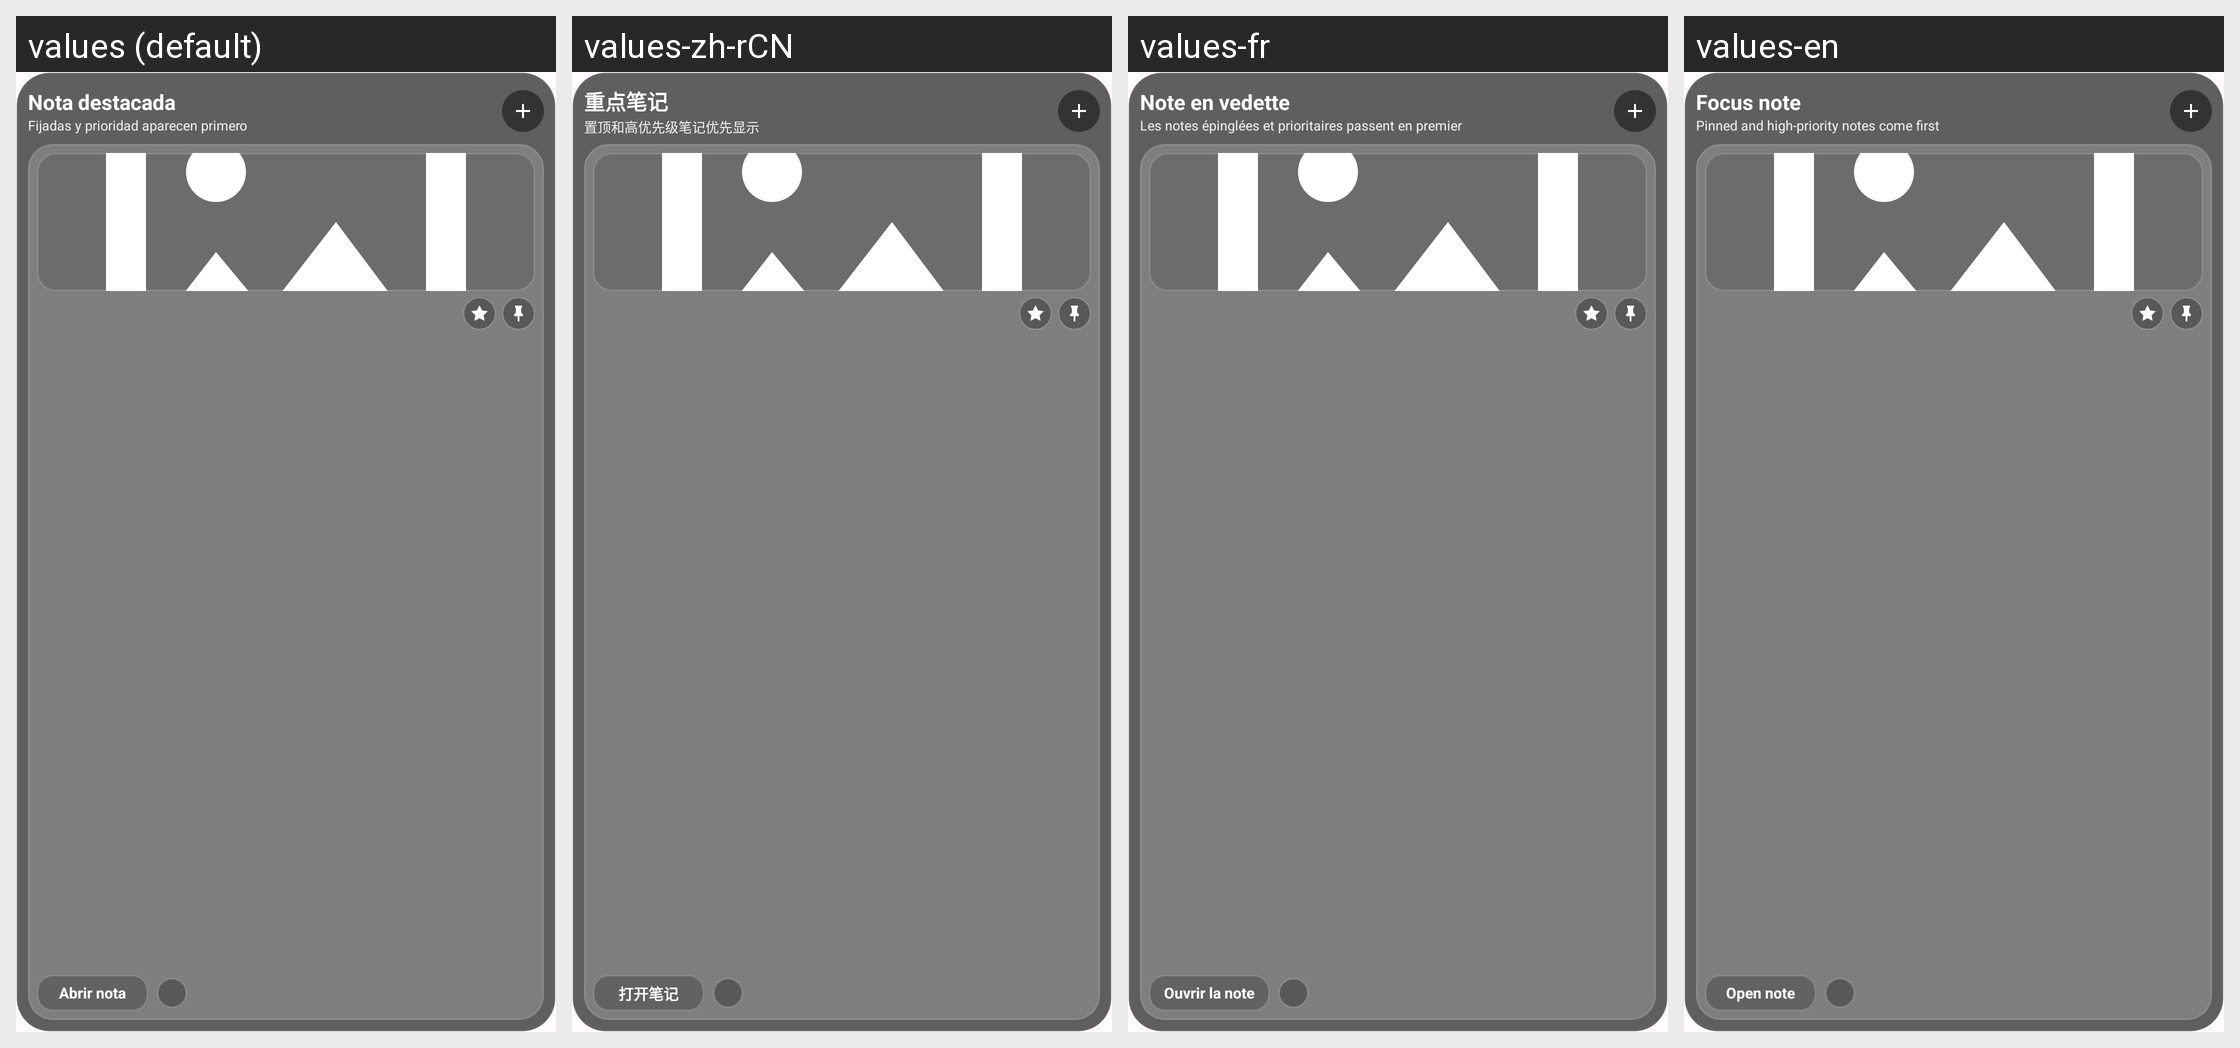

The Android screen above is rendered under several locales of the same app. Produce the string resources it draws, with the default and per-locale values.
Android screen res/layout/widget_focus_note_tall.xml rendered under 4 locales, left to right: values (default), values-zh-rCN, values-fr, values-en. Device: Nexus 5 (rendered at 1080×1920; each locale shown at half size, 540×960, under a caption strip naming it); theme Theme.MyNotes.
Other locales in the repository, not shown: values-es.
Strings drawn on this screen, with the default value and each locale's value (text and hints the layout hard-codes, and strings that could not be matched under every locale, appear in the picture but are not listed):

widget_focus_note
  values: Nota destacada
  values-zh-rCN: 重点笔记
  values-fr: Note en vedette
  values-en: Focus note

widget_focus_note_hint
  values: Fijadas y prioridad aparecen primero
  values-zh-rCN: 置顶和高优先级笔记优先显示
  values-fr: Les notes épinglées et prioritaires passent en premier
  values-en: Pinned and high-priority notes come first

widget_open_note
  values: Abrir nota
  values-zh-rCN: 打开笔记
  values-fr: Ouvrir la note
  values-en: Open note
